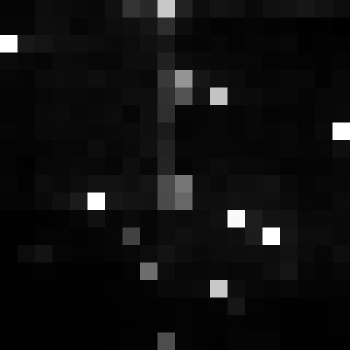

The data file committed next to this chart (first rows):
, xmin, ymin, lat, lon, area, perimeter, max_nanowatts, min_nanowatts, moonlight_illumination, clear_sky_confidence, mean_nanowatts
0, 1001, 3211, -5.865, -5.865, 2.0, 0.0, 10.48, 0.158, 11.83, 0.0, 1.536
